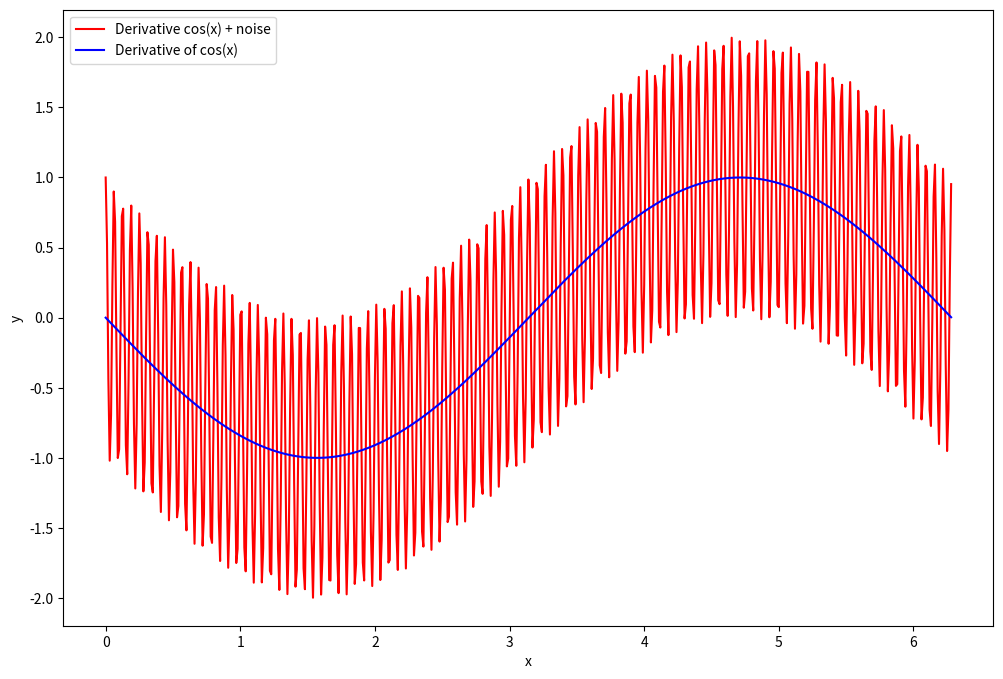

The script that saved this image:
# -*- coding: utf-8 -*-
"""
Created on Fri Nov 17 15:06:30 2023

[redacted]
"""
import numpy as np
import matplotlib.pyplot as plt

omega = 100
epsilon = 0.01


x = np.arange(0, 2*np.pi, 0.01)
# compute function
y = -np.sin(x)
y_noise = y + epsilon*omega*np.cos(omega*x)
# Plot solution
plt.figure(figsize = (12, 8))
plt.plot(x, y_noise, "r-", label = "Derivative cos(x) + noise")
plt.plot(x, y, "b-", label = "Derivative of cos(x)")
plt.xlabel("x")
plt.ylabel("y")
plt.legend()
plt.show()